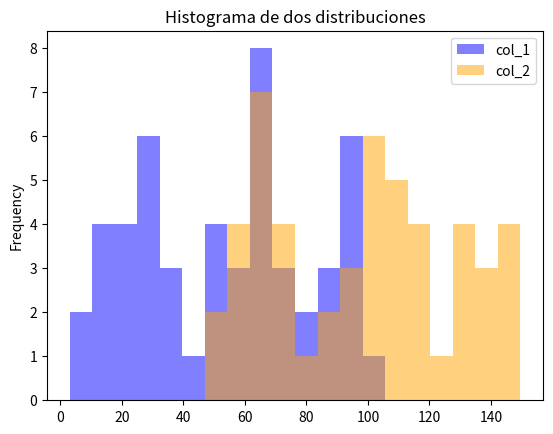

Write the Python code that produced this figure.
import numpy as np
import matplotlib.pyplot as plt
import pandas as pd


col_1 = np.random.rand(50) * 100
col_2 = np.random.rand(50) * 100+50

df = pd.DataFrame({'col_1': col_1,
                   'col_2': col_2})


df.plot.hist(bins=20, alpha=0.5, color=['blue', 'orange'])
plt.title('Histograma de dos distribuciones')
plt.show()
